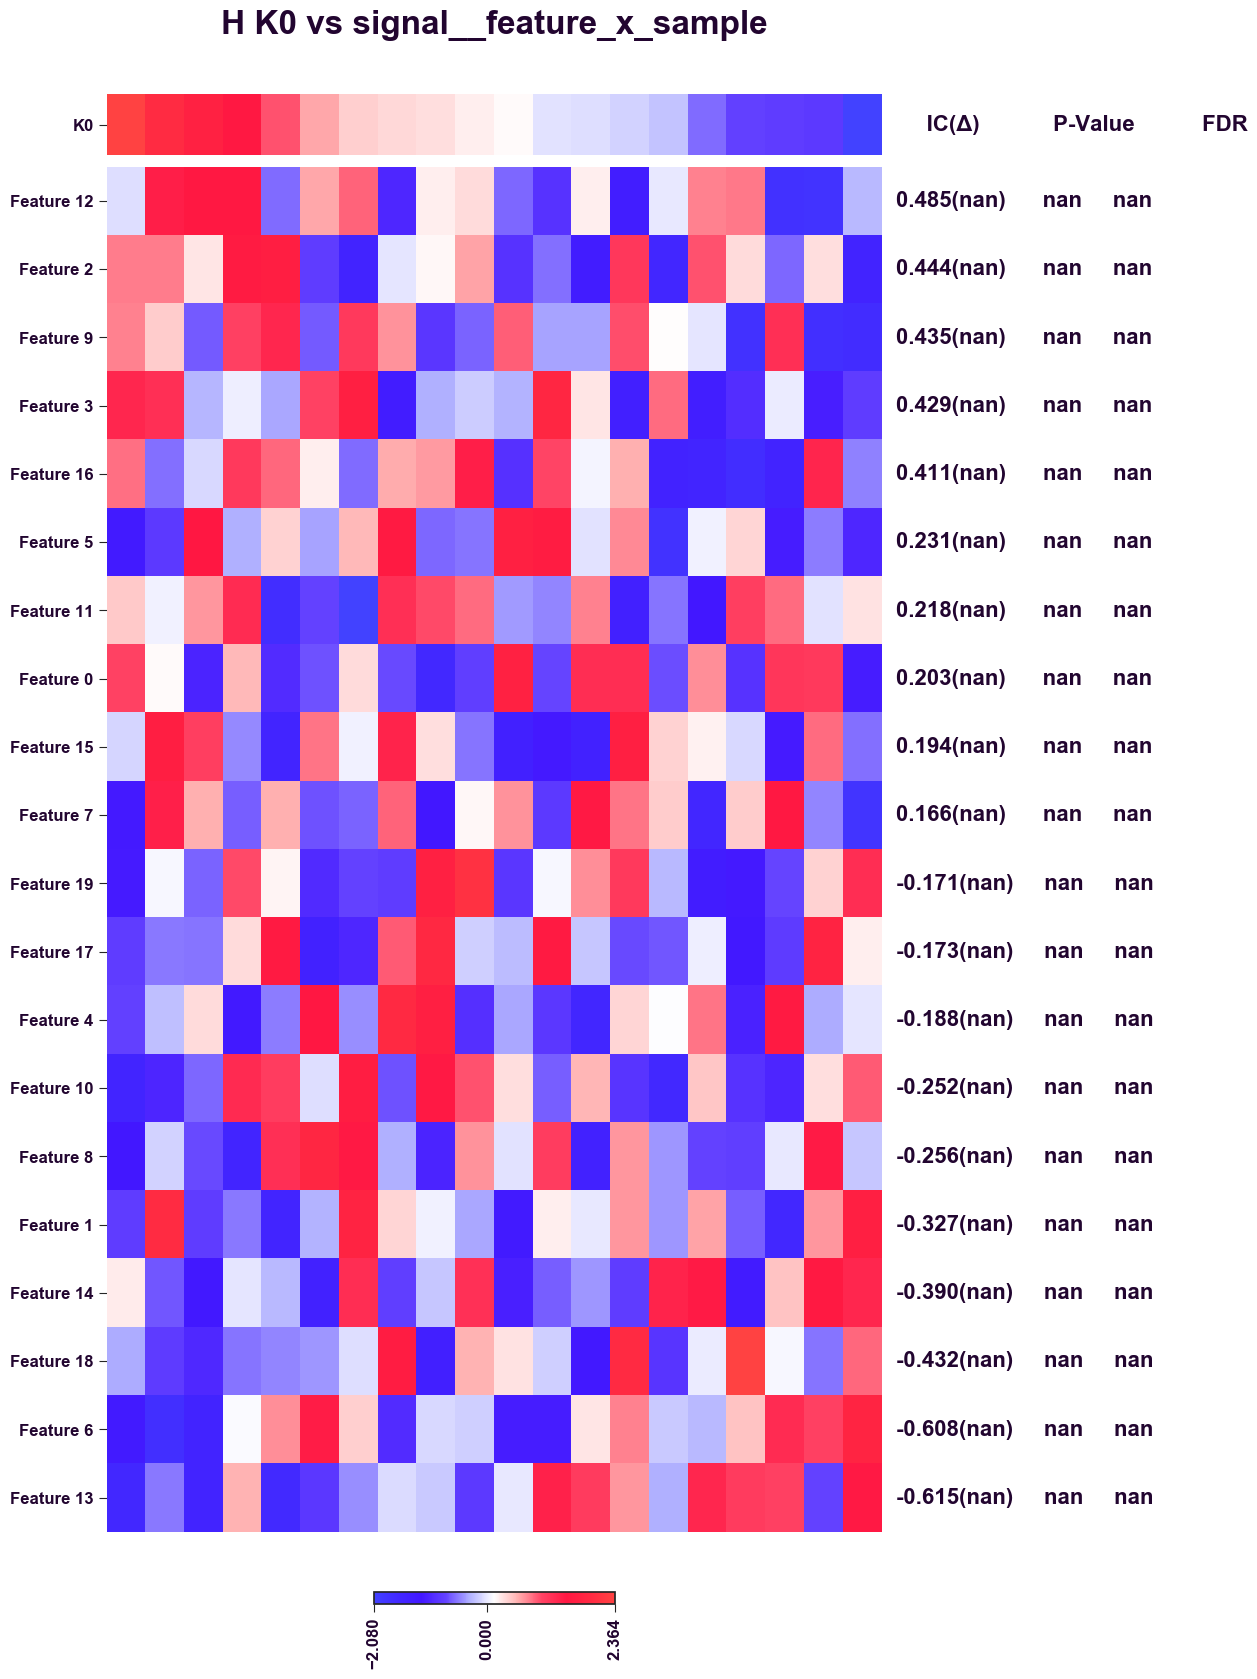

The file beside this chart, header and first rows:
	Score	0.95 MoE	P-Value	FDR
Feature 0	0.2032			
Feature 1	-0.327			
Feature 2	0.4444			
Feature 3	0.4291			
Feature 4	-0.1883			
Feature 5	0.2312			
Feature 6	-0.6083			
Feature 7	0.166			
Feature 8	-0.2558			
Feature 9	0.4347			
Feature 10	-0.2518			
Feature 11	0.2176			
Feature 12	0.4848			
Feature 13	-0.6149			
Feature 14	-0.3899			
Feature 15	0.1937			
Feature 16	0.4109			
Feature 17	-0.1727			
Feature 18	-0.4324			
Feature 19	-0.1712			
